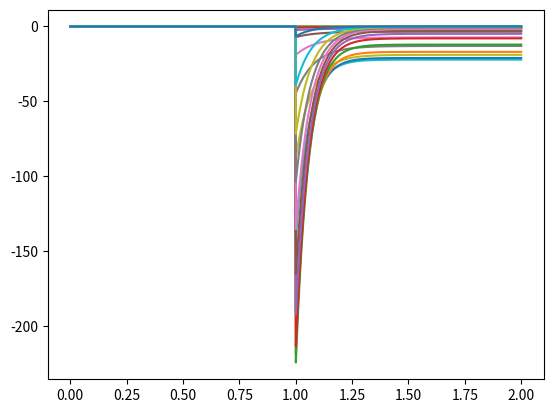
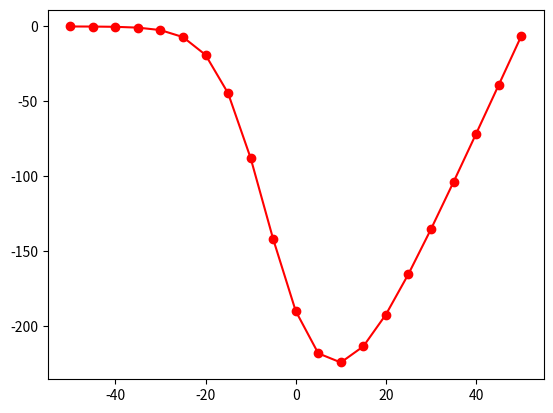

These figures' Python source, in order:
#!/usr/bin/env python
# -*- coding: utf-8 -*-

import numpy as np
import matplotlib.pyplot as plt
from scipy.integrate import odeint

c_m = 1e-6
g_cal = 0.0004
e_cal = 51
k_cal = 1
v0 = -50
A_cyt = 4e-5
c = 1

T = 2
dt = 0.001
time = np.linspace(0, T, int(T/dt))

current = []

stages = [0, 5, 10, 15, 20, 25, 30, 35, 40, 45, 50, 55, 60, 65, 70, 75, 80, 85, 90, 95, 100]


def i_cal(v, n, hv, hc):
    return g_cal * n**2 * hv * hc * (v - e_cal)

def n_inf(v):
    return 1 / (1 + np.exp(-(v+9)/8))

def hv_inf(v):
    return 1 / (1 + np.exp((v+30)/13))

def hc_inf(c):
    return k_cal / (k_cal + c)

def tau_n(v):
    return 0.000001 / (1 + np.exp(-(v+22)/308))

def tau_hv(v):
    return 0.09 * (1 - 1 / ((1 + np.exp((v+14)/45)) * (1 + np.exp(-(v+9.8)/3.39))))

def tau_hc():
    return 0.02

def stim(t):
    if t < 1.0: return 0
    else:   return 1

def rhs(y, t):
    
    v = -50 + stage * stim(t)
    
    n, hv, hc = y
    dndt = (n_inf(v) - n)/tau_n(v)
    dhvdt = (hv_inf(v) - hv)/tau_hv(v)
    dhcdt = (hc_inf(c) - hc)/tau_hc()
    
    return [dndt, dhvdt, dhcdt]

def step():

    n0 = n_inf(v0)
    hv0 = hv_inf(v0)
    hc0 = hc_inf(c)

    y0 = [n0, hv0, hc0]
    sol = odeint(rhs, y0, time, hmax = 0.005)
    return sol

if __name__ == '__main__':

    minps = []

    plt.figure()
    for stage in stages:

        sol = step()
        n = sol[:, 0]
        hv = sol[:, 1]
        hc = sol[:, 2]

        stimulation = [stim(x) for x in time]
        vtg = np.array([-50 + stage * x for x in stimulation])
        crr = i_cal(vtg, n, hv, hc)
        minp = min(crr)
        minps.append(minp*A_cyt*1e9)
        
        # plt.plot(time, bx, 'b')
        # plt.plot(time, cx, 'r')
        plt.plot(time, crr*A_cyt*1e9)
    
    plt.show()

    plt.figure()
    plt.plot([-50+x for x in stages], minps, 'ro-')
    plt.show()